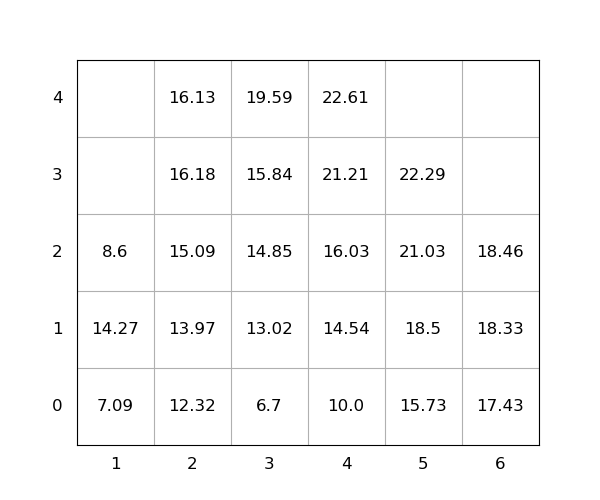

The data file committed next to this chart (first rows):
idx, loc_x, loc_y, loc_z, weight, seq, emerg, reloc, size(ft)
1, 4, 0, 0, 10.0, 1, 0, 0, 20
2, 4, 0, 1, 14.54, 2, 0, 0, 20
3, 4, 0, 2, 16.03, 3, 0, 0, 20
4, 4, 0, 3, 21.21, 4, 0, 0, 20
5, 5, 0, 0, 15.73, 5, 0, 0, 20
6, 2, 0, 0, 12.32, 6, 0, 0, 20
7, 1, 0, 0, 7.09, 7, 0, 0, 20
8, 5, 0, 1, 18.5, 8, 0, 0, 20
9, 6, 0, 0, 17.43, 9, 0, 0, 20
10, 4, 0, 4, 22.61, 10, 0, 0, 20
11, 2, 0, 1, 13.97, 11, 0, 0, 20
12, 3, 0, 0, 6.7, 12, 0, 0, 20
13, 2, 0, 2, 15.09, 13, 0, 0, 20
14, 3, 0, 1, 13.02, 14, 0, 0, 20
15, 5, 0, 2, 21.03, 15, 0, 0, 20
16, 3, 0, 2, 14.85, 16, 0, 0, 20
17, 6, 0, 1, 18.33, 17, 0, 0, 20
18, 5, 0, 3, 22.29, 18, 0, 0, 20
19, 2, 0, 3, 16.18, 19, 0, 0, 20
20, 2, 0, 4, 16.13, 20, 0, 0, 20
21, 1, 0, 1, 14.27, 21, 0, 1.0, 20
22, 1, 0, 2, 8.6, 22, 0, 1.0, 20
23, 3, 0, 3, 15.84, 23, 0, 0, 20
24, 6, 0, 2, 18.46, 24, 0, 0, 20
25, 3, 0, 4, 19.59, 25, 0, 0, 20
